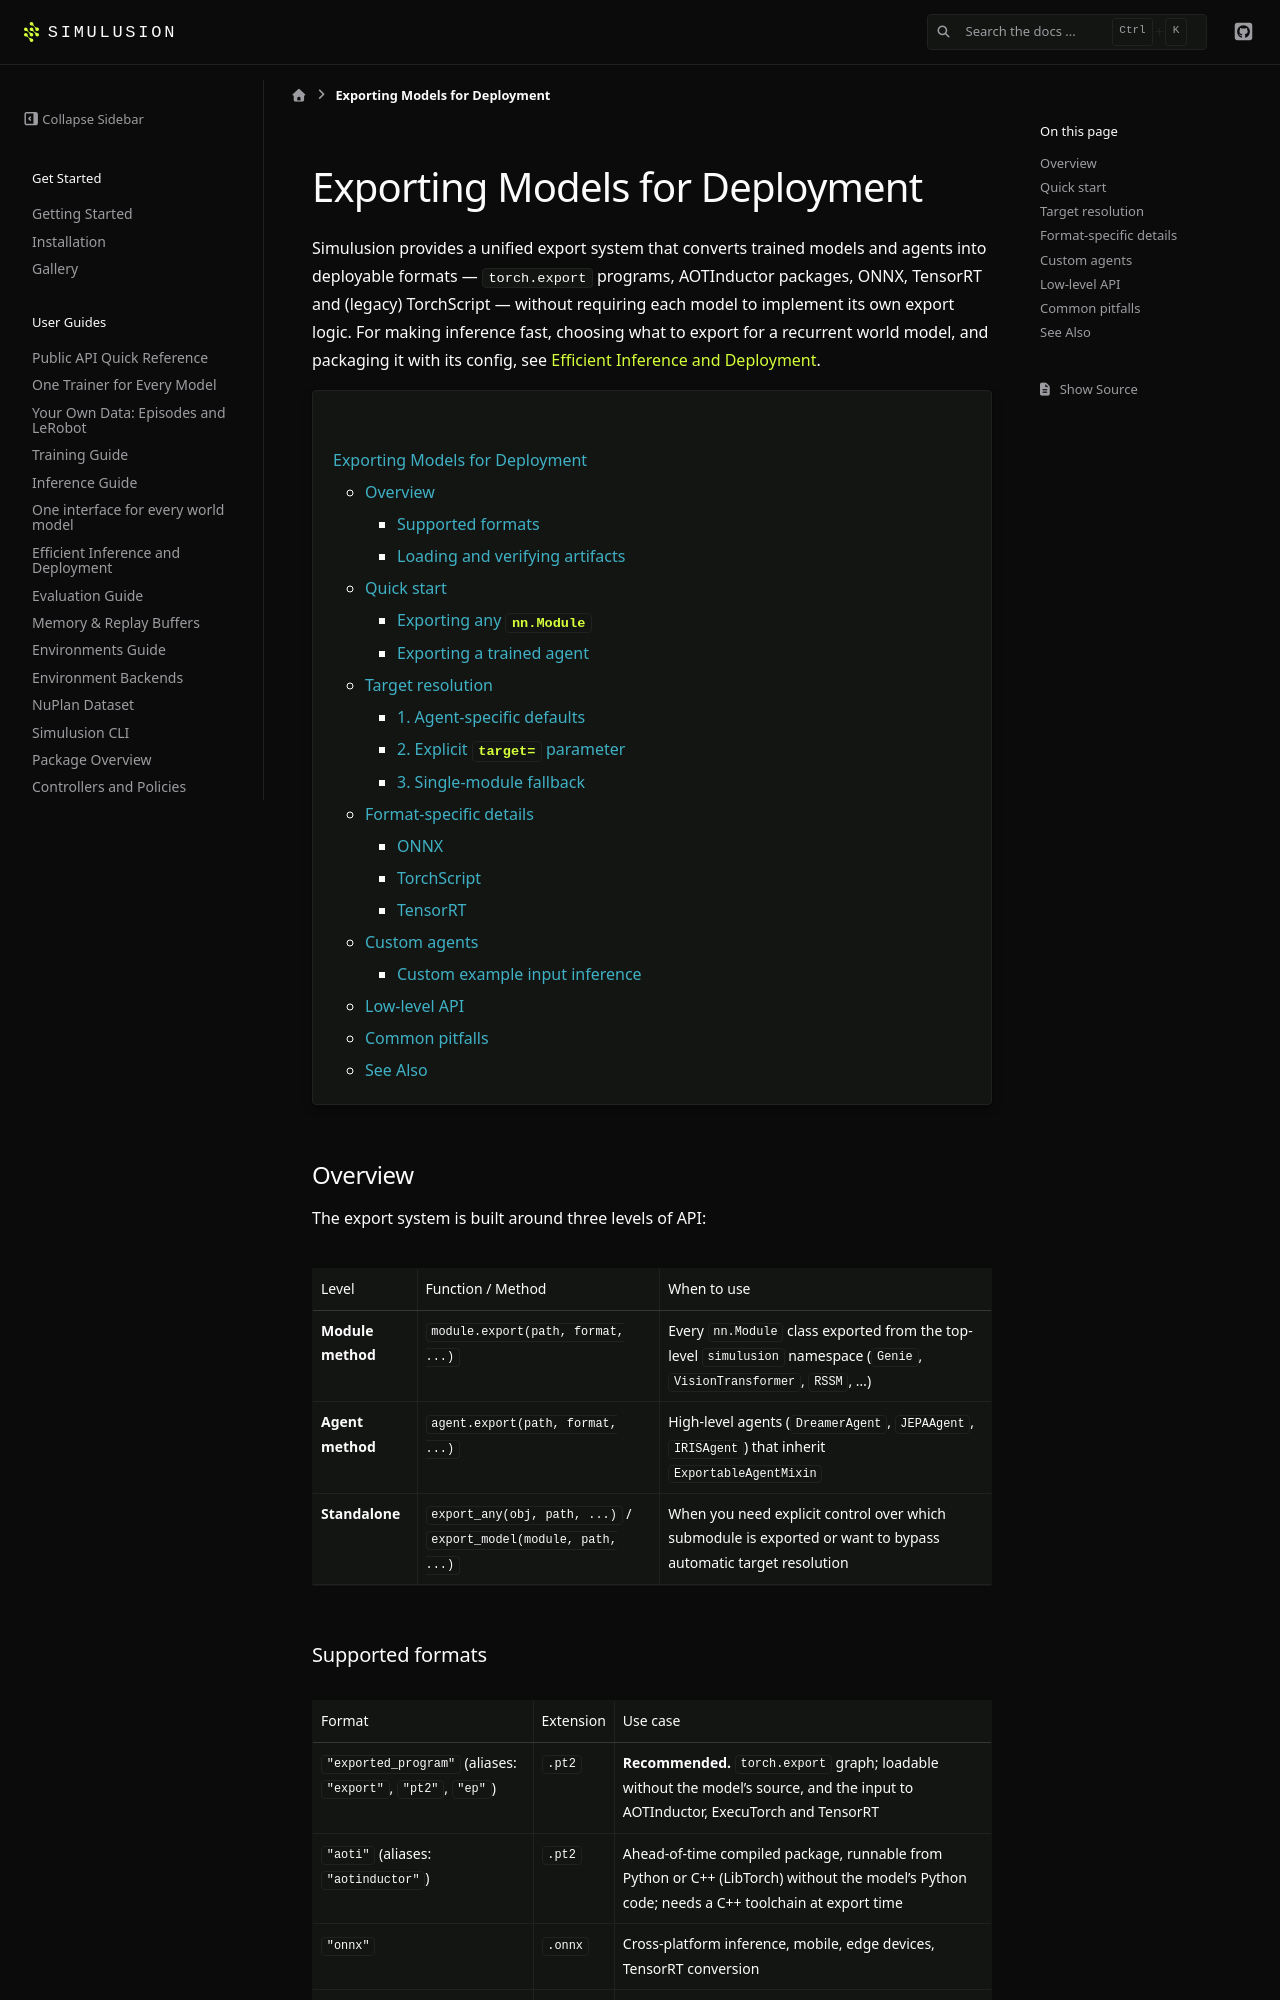

repository: ParamThakkar123/simulusion · page: pr-preview/pr-231/export_guide.html · generator: sphinx

# Exporting Models for Deployment

Simulusion provides a unified export system that converts trained models and agents
into deployable formats — `torch.export` programs, AOTInductor packages, ONNX,
TensorRT and (legacy) TorchScript — without requiring each model to implement
its own export logic. For making inference fast, choosing what to export for
a recurrent world model, and packaging it with its config, see
{doc}`deployment_guide`.

```{contents} Contents
:depth: 3
```

## Overview

The export system is built around three levels of API:

| Level | Function / Method | When to use |
|---|---|---|
| **Module method** | `module.export(path, format, ...)` | Every `nn.Module` class exported from the top-level `simulusion` namespace (`Genie`, `VisionTransformer`, `RSSM`, ...) |
| **Agent method** | `agent.export(path, format, ...)` | High-level agents (`DreamerAgent`, `JEPAAgent`, `IRISAgent`) that inherit `ExportableAgentMixin` |
| **Standalone** | `export_any(obj, path, ...)` / `export_model(module, path, ...)` | When you need explicit control over which submodule is exported or want to bypass automatic target resolution |

### Supported formats

| Format | Extension | Use case |
|---|---|---|
| `"exported_program"` (aliases: `"export"`, `"pt2"`, `"ep"`) | `.pt2` | **Recommended.** `torch.export` graph; loadable without the model's source, and the input to AOTInductor, ExecuTorch and TensorRT |
| `"aoti"` (aliases: `"aotinductor"`) | `.pt2` | Ahead-of-time compiled package, runnable from Python or C++ (LibTorch) without the model's Python code; needs a C++ toolchain at export time |
| `"onnx"` | `.onnx` | Cross-platform inference, mobile, edge devices, TensorRT conversion |
| `"tensorrt"` (aliases: `"trt"`) | `.ep` | NVIDIA GPU-optimized inference (requires `torch_tensorrt`). Compiles through `ir="dynamo"` by default; pass `ir="ts"` for the legacy TorchScript path |
| `"torchscript"` (aliases: `"jit"`, `"ts"`, `"pt"`, `"script"`) | `.pt` | Legacy. TorchScript is in maintenance mode upstream; prefer `"exported_program"` or `"aoti"` |

`torch.export` options pass straight through, for example
`dynamic_shapes={"x": {0: torch.export.Dim("batch")}}` to keep the batch size
symbolic.
